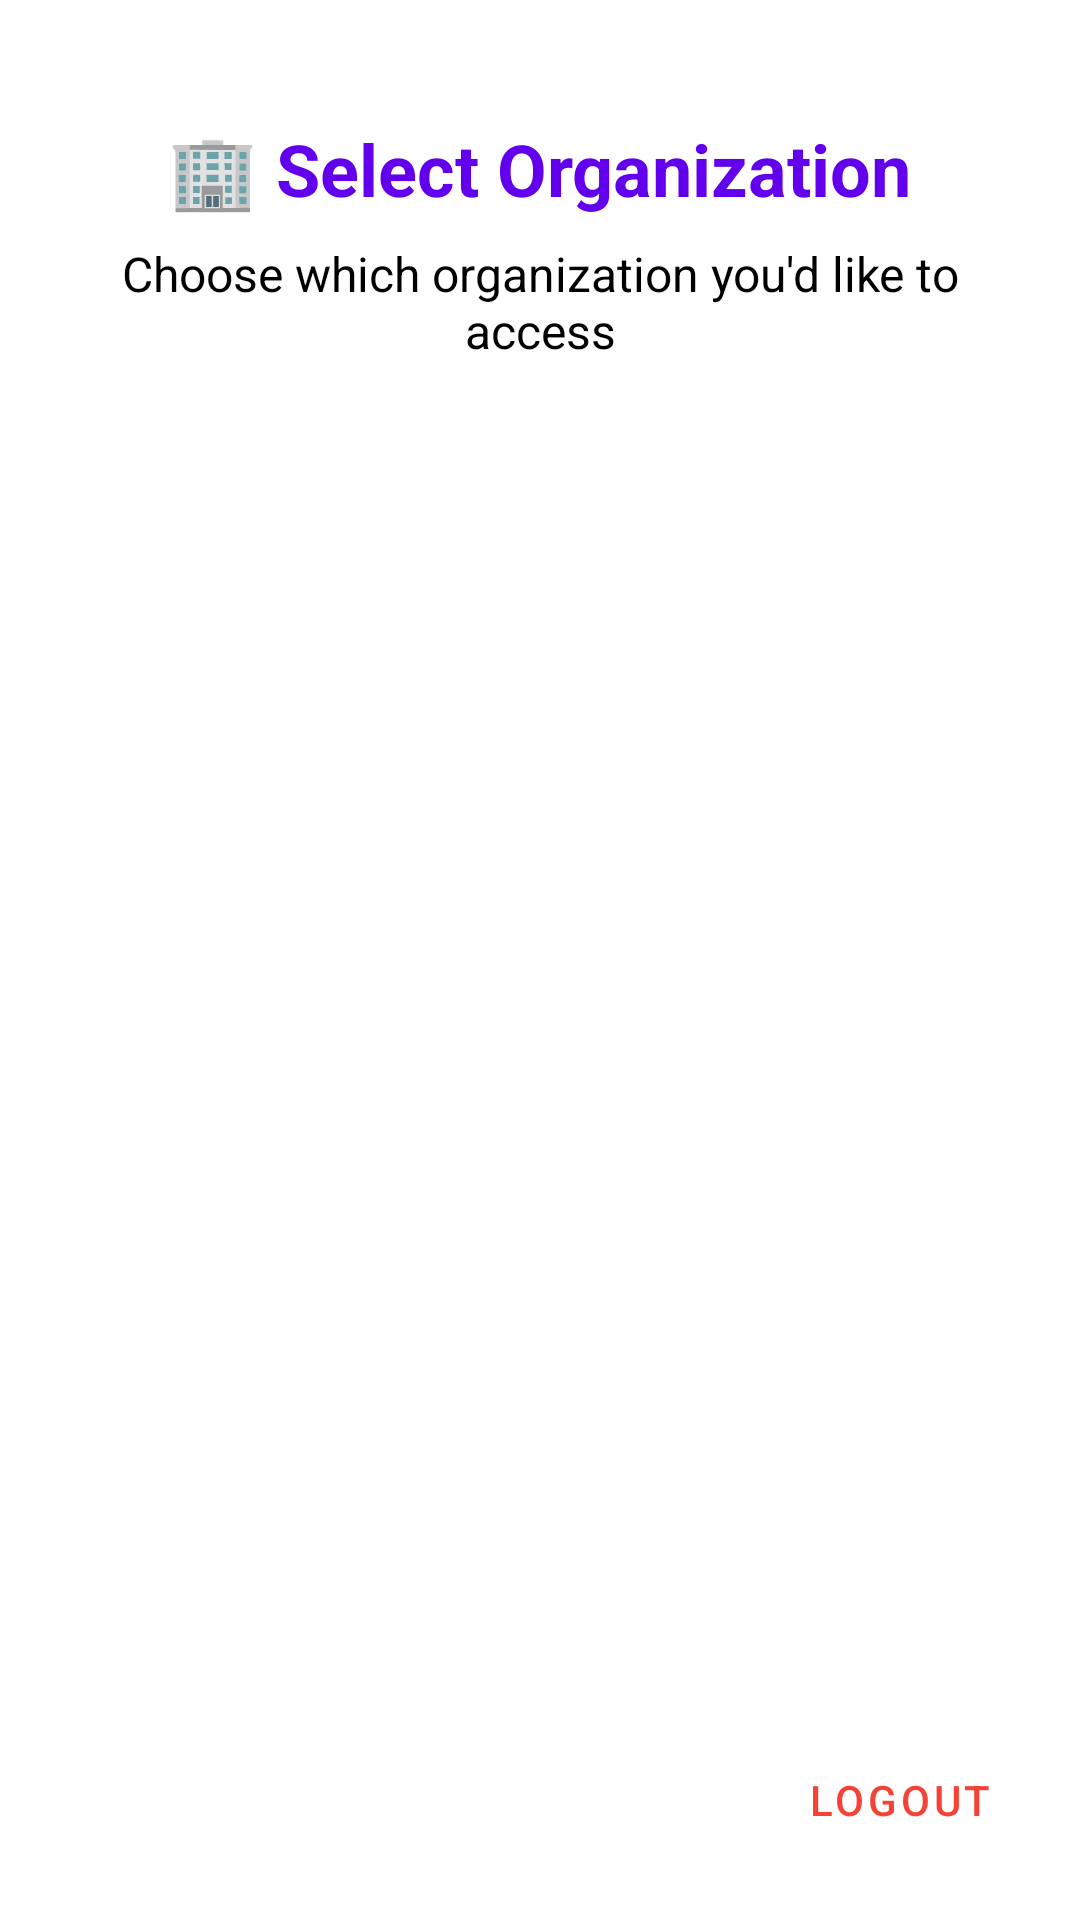

Android layout source for this screen:
<!-- AndroidManifest.xml: activity theme Theme.TeleCRM -->
<!-- res/layout/activity_organization_selector.xml -->
<?xml version="1.0" encoding="utf-8"?>
<LinearLayout xmlns:android="http://schemas.android.com/apk/res/android"
    xmlns:app="http://schemas.android.com/apk/res-auto"
    xmlns:tools="http://schemas.android.com/tools"
    android:layout_width="match_parent"
    android:layout_height="match_parent"
    android:orientation="vertical"
    android:padding="16dp"
    tools:context=".OrganizationSelectorActivity">

    
    <LinearLayout
        android:layout_width="match_parent"
        android:layout_height="wrap_content"
        android:gravity="center"
        android:orientation="vertical"
        android:padding="24dp">

        <TextView
            android:layout_width="wrap_content"
            android:layout_height="wrap_content"
            android:text="🏢 Select Organization"
            android:textSize="24sp"
            android:textStyle="bold"
            android:textColor="?attr/colorPrimary" />

        <TextView
            android:layout_width="wrap_content"
            android:layout_height="wrap_content"
            android:layout_marginTop="8dp"
            android:text="Choose which organization you'd like to access"
            android:textSize="16sp"
            android:textColor="?attr/colorOnSurface"
            android:gravity="center" />

    </LinearLayout>

    
    <androidx.recyclerview.widget.RecyclerView
        android:id="@+id/recyclerOrganizations"
        android:layout_width="match_parent"
        android:layout_height="0dp"
        android:layout_weight="1"
        android:layout_marginTop="16dp"
        android:layout_marginBottom="16dp"
        tools:listitem="@layout/item_organization" />

    
    <ProgressBar
        android:id="@+id/loadingProgressBar"
        android:layout_width="wrap_content"
        android:layout_height="wrap_content"
        android:layout_gravity="center"
        android:layout_marginTop="32dp"
        android:visibility="gone" />

    
    <LinearLayout
        android:layout_width="match_parent"
        android:layout_height="wrap_content"
        android:orientation="horizontal"
        android:gravity="end"
        android:layout_marginTop="16dp">

        <Button
            android:id="@+id/btnLogout"
            style="@style/Widget.MaterialComponents.Button.TextButton"
            android:layout_width="wrap_content"
            android:layout_height="wrap_content"
            android:text="Logout"
            android:textColor="?attr/colorError" />

    </LinearLayout>

</LinearLayout>
<!-- res/layout/item_organization.xml (included above) -->
<?xml version="1.0" encoding="utf-8"?>
<com.google.android.material.card.MaterialCardView xmlns:android="http://schemas.android.com/apk/res/android"
    xmlns:app="http://schemas.android.com/apk/res-auto"
    xmlns:tools="http://schemas.android.com/tools"
    android:layout_width="match_parent"
    android:layout_height="wrap_content"
    android:layout_marginVertical="8dp"
    android:clickable="true"
    android:focusable="true"
    app:cardCornerRadius="12dp"
    app:cardElevation="4dp"
    android:foreground="?android:attr/selectableItemBackground">

    <LinearLayout
        android:layout_width="match_parent"
        android:layout_height="wrap_content"
        android:orientation="vertical"
        android:padding="20dp">

        
        <TextView
            android:id="@+id/tvOrganizationName"
            android:layout_width="wrap_content"
            android:layout_height="wrap_content"
            android:text="Organization Name"
            android:textSize="18sp"
            android:textStyle="bold"
            android:textColor="?attr/colorPrimary"
            tools:text="Acme Corporation" />

        
        <TextView
            android:id="@+id/tvOrganizationDomain"
            android:layout_width="wrap_content"
            android:layout_height="wrap_content"
            android:layout_marginTop="4dp"
            android:text="acme.com"
            android:textSize="14sp"
            android:textColor="?attr/colorOnSurfaceVariant"
            tools:text="acme.com" />

        
        <LinearLayout
            android:layout_width="match_parent"
            android:layout_height="wrap_content"
            android:layout_marginTop="12dp"
            android:orientation="horizontal">

            <TextView
                android:id="@+id/tvSubscriptionPlan"
                android:layout_width="0dp"
                android:layout_height="wrap_content"
                android:layout_weight="1"
                android:text="Plan: Professional"
                android:textSize="12sp"
                android:textColor="?attr/colorOnSurface"
                tools:text="Plan: Professional" />

            <TextView
                android:id="@+id/tvSubscriptionStatus"
                android:layout_width="wrap_content"
                android:layout_height="wrap_content"
                android:text="Status: Active"
                android:textSize="12sp"
                android:textStyle="bold"
                tools:text="Status: Active" />

        </LinearLayout>

        
        <LinearLayout
            android:layout_width="match_parent"
            android:layout_height="wrap_content"
            android:layout_marginTop="12dp"
            android:gravity="end">

            <TextView
                android:layout_width="wrap_content"
                android:layout_height="wrap_content"
                android:text="Tap to select →"
                android:textSize="12sp"
                android:textColor="?attr/colorPrimary"
                android:textStyle="italic" />

        </LinearLayout>

    </LinearLayout>

</com.google.android.material.card.MaterialCardView>
<!-- resources referenced by this layout -->
<resources>
  <style name="Theme.TeleCRM" parent="Theme.MaterialComponents.DayNight.DarkActionBar">
          
          <item name="colorPrimary">@color/purple_500</item>
          <item name="colorPrimaryVariant">@color/purple_700</item>
          <item name="colorOnPrimary">@color/white</item>
          
          <item name="colorSecondary">@color/teal_200</item>
          <item name="colorSecondaryVariant">@color/teal_700</item>
          <item name="colorOnSecondary">@color/black</item>
          
          <item name="android:statusBarColor" tools:targetApi="l">?attr/colorPrimaryVariant</item>
          
          <item name="colorSurface">@color/white</item>
          <item name="colorOnSurface">@color/black</item>
          <item name="colorSurfaceVariant">@color/purple_200</item>
          <item name="colorOnSurfaceVariant">@color/purple_700</item>
          <item name="colorOutline">@color/purple_200</item>
          <item name="colorError">@color/red_500</item>
          
      </style>
  <color name="purple_500">#FF6200EE</color>
  <color name="purple_700">#FF3700B3</color>
  <color name="white">#FFFFFFFF</color>
  <color name="teal_200">#FF03DAC5</color>
  <color name="teal_700">#FF018786</color>
  <color name="black">#FF000000</color>
  <color name="purple_200">#FFBB86FC</color>
  <color name="red_500">#FFF44336</color>
</resources>
